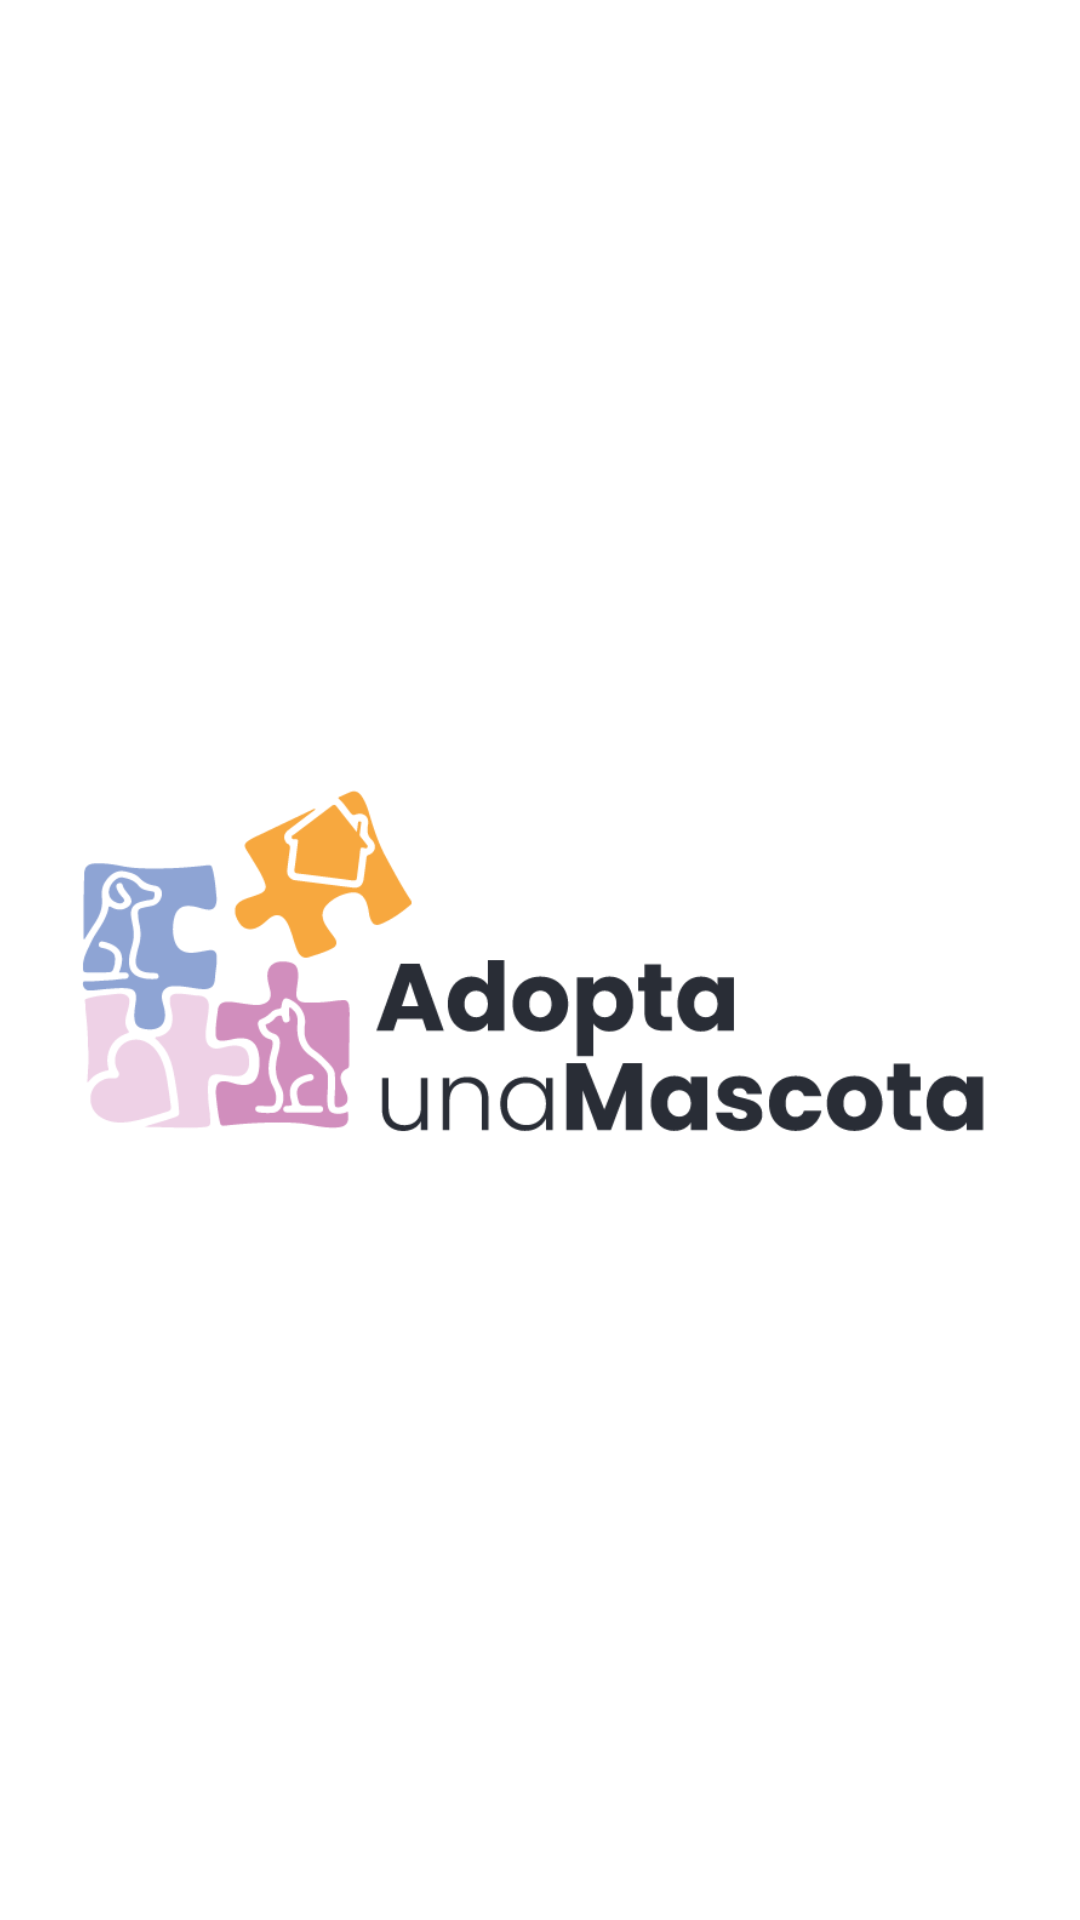

This screen was rendered from an Android layout file. Write that file and the resources it references.
<!-- AndroidManifest.xml: application theme Theme.AdoptaUnaMascotaApp -->
<!-- res/layout/activity_splash_screen.xml -->
<?xml version="1.0" encoding="utf-8"?>
<RelativeLayout xmlns:android="http://schemas.android.com/apk/res/android"
    android:layout_width="match_parent"
    android:layout_height="match_parent">

    <ImageView
        android:id="@+id/imageView"
        android:layout_width="wrap_content"
        android:layout_height="wrap_content"
        android:layout_centerInParent="true"
        android:paddingRight="20dp"
        android:paddingLeft="20dp"
        android:src="@drawable/logo" />

</RelativeLayout>
<!-- resources referenced by this layout -->
<resources>
  <!-- drawable logo: png bitmap (drawable, 38774 bytes) -->
  <style name="Theme.AdoptaUnaMascotaApp" parent="Theme.MaterialComponents.DayNight.DarkActionBar">
  
          
          <item name="colorPrimary">@color/azul_oscuro</item>
          <item name="colorPrimaryVariant">@color/azul_claro</item>
          <item name="colorOnPrimary">@color/white</item>
          
          <item name="colorSecondary">@color/rosa_oscuro</item>
          <item name="colorSecondaryVariant">@color/rosa_claro</item>
          <item name="colorOnSecondary">@color/black</item>
          
          <item name="android:statusBarColor">?attr/colorPrimaryVariant</item>
          
      </style>
  <color name="azul_oscuro">#8FA5D5</color>
  <color name="azul_claro">#b1bfe2</color>
  <color name="white">#FFFFFFFF</color>
  <color name="rosa_oscuro">#D18DBC</color>
  <color name="rosa_claro">#EED2E6</color>
  <color name="black">#FF000000</color>
</resources>
